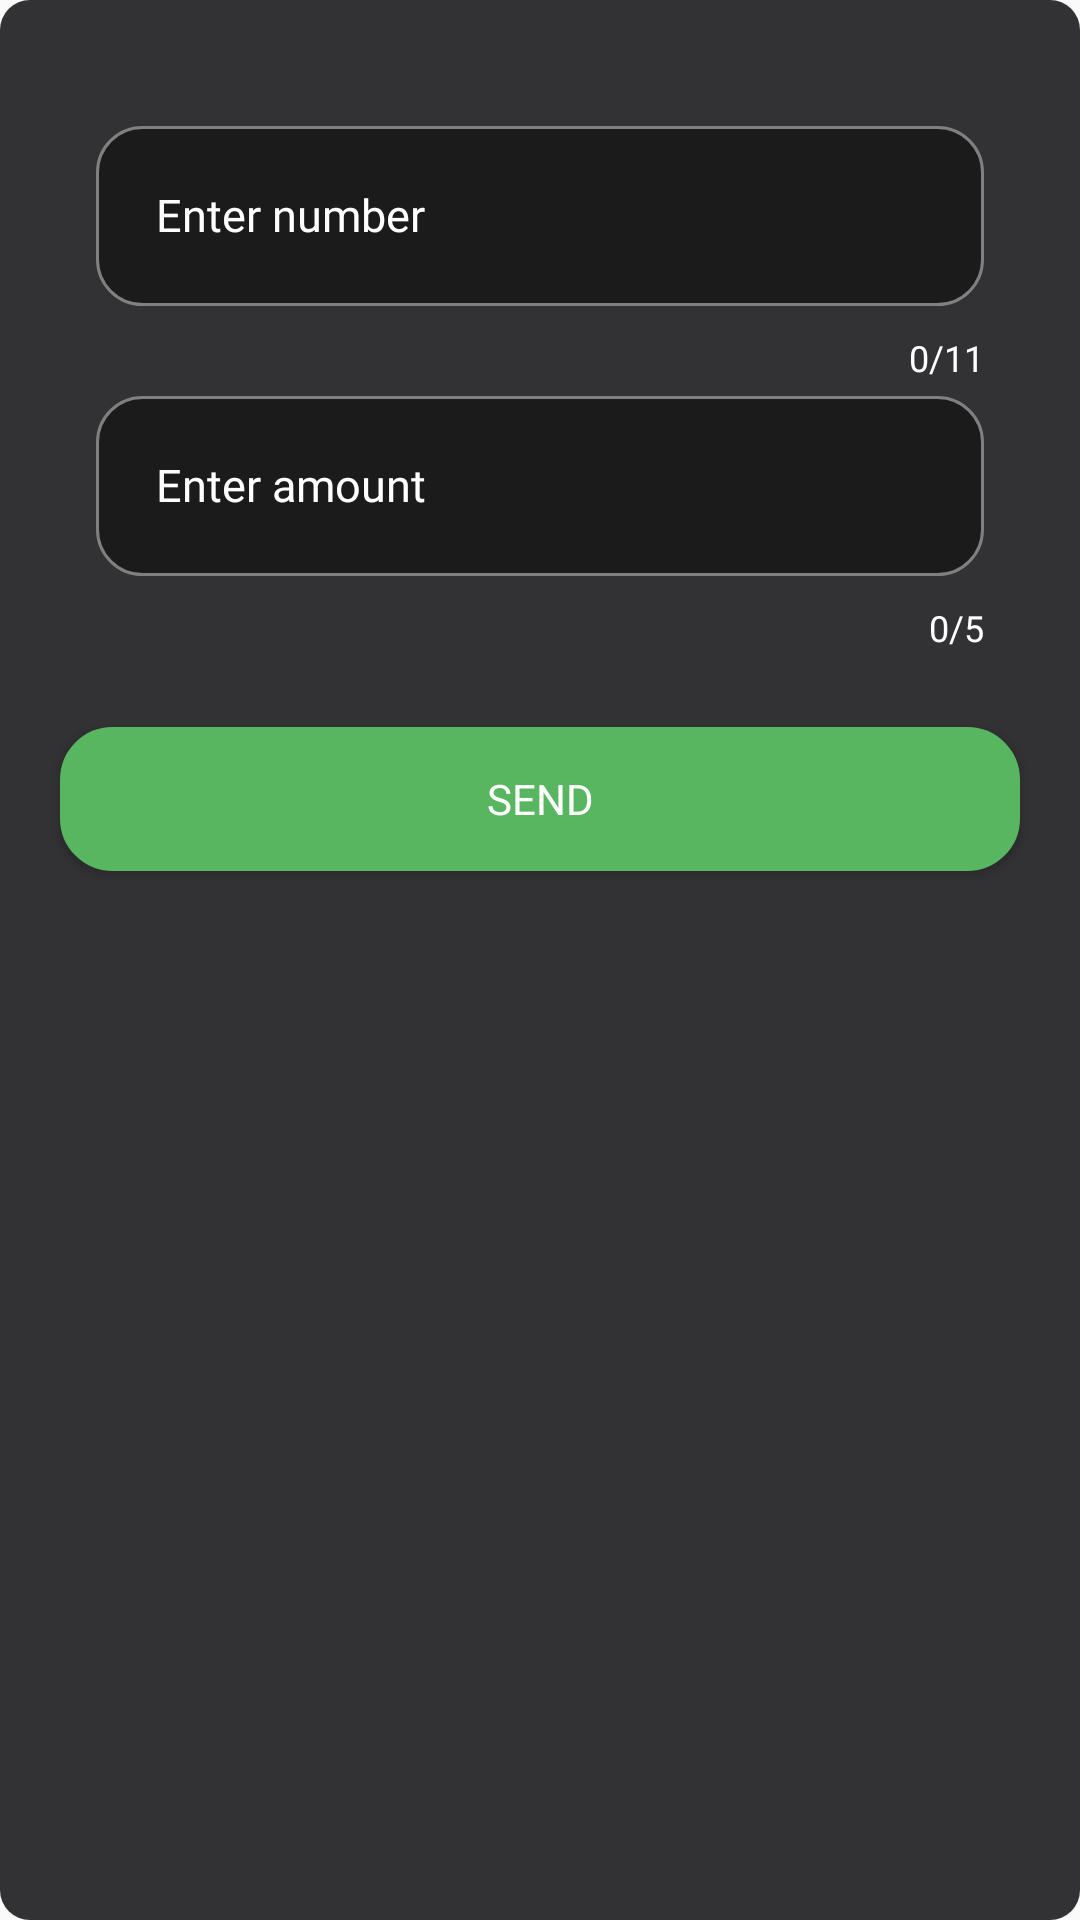

Reconstruct the res/layout file that produces this screen, plus the resources it refers to.
<!-- AndroidManifest.xml: application theme Theme.Foodifyy -->
<!-- res/layout/send_dialogue.xml -->
<?xml version="1.0" encoding="utf-8"?>
<RelativeLayout xmlns:android="http://schemas.android.com/apk/res/android"
    android:layout_width="match_parent"
    android:layout_height="wrap_content"
    xmlns:app="http://schemas.android.com/apk/res-auto"
    android:background="@drawable/input_background2"
    android:padding="16dp">


    <com.google.android.material.textfield.TextInputLayout
        android:id="@+id/TE1"
        android:layout_width="match_parent"
        android:layout_height="wrap_content"
        android:layout_marginStart="16dp"
        android:layout_marginEnd="16dp"
        android:textColorHint="@color/white"
        android:layout_marginBottom="5dp"
        android:paddingTop="15dp"

        app:counterEnabled="true"
        app:counterMaxLength="11"
        app:counterTextColor="@color/white">

        <EditText
            android:id="@+id/number"
            android:fontFamily="@font/opensansveriable"
            android:layout_marginBottom="5dp"
            android:layout_width="match_parent"
            android:maxLength="11"
            android:layout_height="60dp"
            android:autofillHints=""
            android:background="@drawable/input_background"
            android:hint="Enter number"
            android:textSize="15sp"
            android:inputType="number"
            android:paddingStart="20dp"
            android:textColor="#FFFFFF"
            android:textColorHighlight="@color/white" />

    </com.google.android.material.textfield.TextInputLayout>

    <com.google.android.material.textfield.TextInputLayout
        android:id="@+id/TE2"
        android:layout_marginTop="90dp"
        android:layout_width="match_parent"
        android:layout_height="wrap_content"
        android:layout_marginStart="16dp"
        app:counterEnabled="true"
        app:counterMaxLength="5"
        app:counterTextColor="@color/white"
        android:layout_marginEnd="16dp"
        android:textColorHint="@color/white"
        android:layout_marginBottom="5dp"
        android:paddingTop="15dp">

        <EditText
            android:maxLength="5"
            android:id="@+id/amount"
            android:fontFamily="@font/opensansveriable"
            android:layout_marginBottom="5dp"
            android:layout_width="match_parent"
            android:layout_height="60dp"
            android:autofillHints=""
            android:background="@drawable/input_background"
            android:hint="Enter amount"
            android:textSize="15sp"
            android:inputType="number"
            android:paddingStart="20dp"
            android:textColor="#FFFFFF"
            android:textColorHighlight="@color/white" />

    </com.google.android.material.textfield.TextInputLayout>

    <Button
        android:id="@+id/send"
        android:layout_width="320dp"
        android:layout_height="wrap_content"
        android:text="Send"
        android:layout_below="@+id/TE2"
        android:fontFamily="@font/opensansveriable"
        android:backgroundTint="#57B65F"
        android:background="@drawable/roundstyle_field"
        android:layout_centerHorizontal="true"
        android:textColor="@color/white"
        android:layout_marginTop="20dp"/>

</RelativeLayout>
<!-- resources referenced by this layout -->
<resources>
  <color name="white">#FFFFFFFF</color>
  <!-- drawable input_background (drawable) -->
  <?xml version="1.0" encoding="utf-8"?>
  <selector xmlns:android="http://schemas.android.com/apk/res/android">
  
      <item>
          <shape android:shape="rectangle">
              <corners android:radius="15dp"/>
              <solid android:color="#1C1B1B"/>
              <stroke android:width="1dp" android:color="#808080" />
  
  
  
          </shape>
  
  
      </item>
  
  
  </selector>
  <!-- drawable input_background2 (drawable) -->
  <?xml version="1.0" encoding="utf-8"?>
  <selector xmlns:android="http://schemas.android.com/apk/res/android">
  
      <item>
          <shape android:shape="rectangle">
              <corners android:radius="10dp"/>
              <solid android:color="#323133"/>
              <stroke android:width="0dp" android:color="#808080" />
  
  
  
          </shape>
  
  
      </item>
  
  
  </selector>
  <!-- drawable roundstyle_field (drawable) -->
  <?xml version="1.0" encoding="utf-8"?>
  <shape xmlns:android="http://schemas.android.com/apk/res/android">
      <solid android:color="#FFFFFF"/>
      <stroke android:width="3dp" android:color="#FFFFFF" />
      <corners android:radius="16dp"/>
      <padding android:left="0dp" android:top="0dp" android:right="0dp" android:bottom="0dp" />
  </shape>
  <style name="Theme.Foodifyy" parent="Base.Theme.Foodifyy" />
  <style name="Base.Theme.Foodifyy" parent="Theme.AppCompat.Light.NoActionBar">
          
          
      </style>
</resources>
